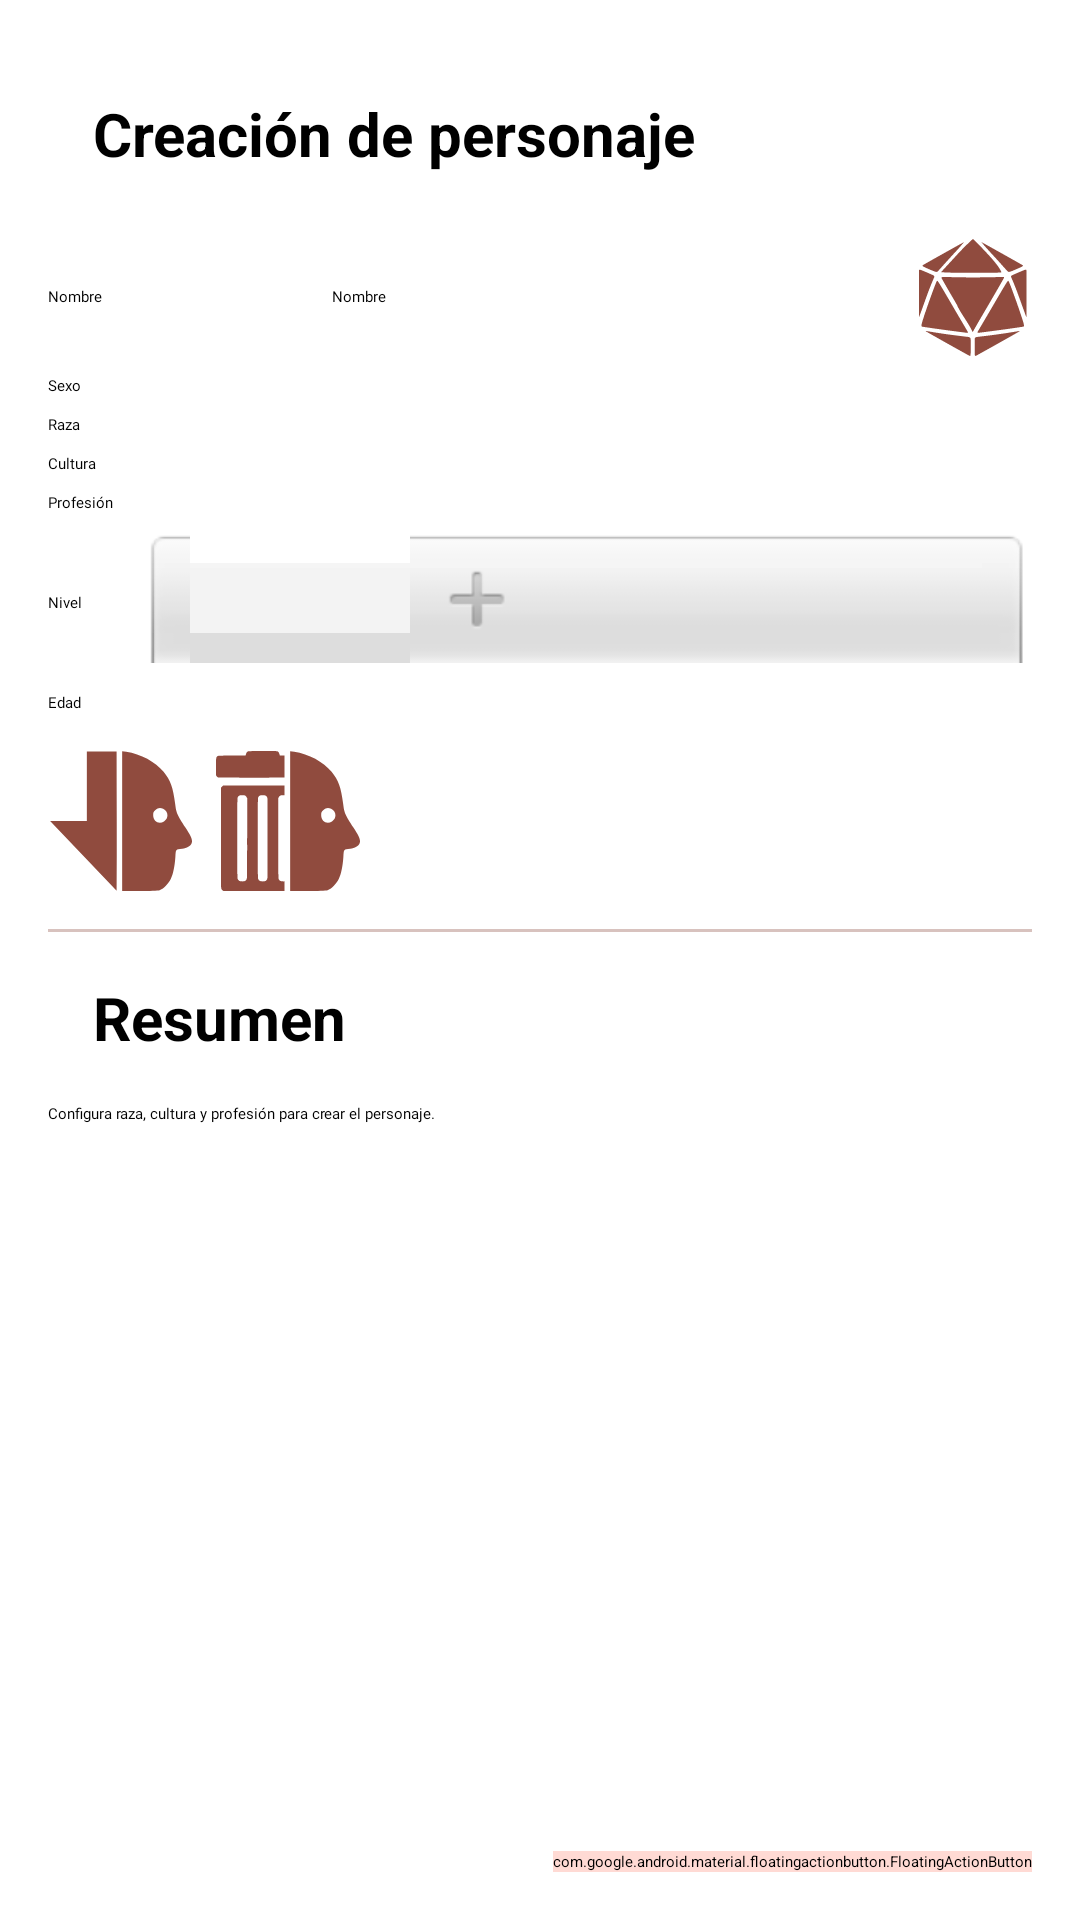

Here is an Android app screen rendered from its layout file. Give the layout XML and the strings, colors and styles it references.
<!-- AndroidManifest.xml: application theme Theme.App.Starting -->
<!-- res/layout/fragment_character_creation.xml -->
<?xml version="1.0" encoding="utf-8"?>
<FrameLayout xmlns:android="http://schemas.android.com/apk/res/android"
    xmlns:app="http://schemas.android.com/apk/res-auto"
    android:layout_width="match_parent"
    android:layout_height="match_parent">

    <ScrollView
        android:id="@+id/character_creation_scroll"
        android:layout_width="match_parent"
        android:layout_height="match_parent"
        android:fillViewport="true"
        android:scrollbars="vertical">

        <LinearLayout
            android:layout_width="match_parent"
            android:layout_height="wrap_content"
            android:orientation="vertical"
            android:padding="@dimen/activity_vertical_margin">

            <TextView
                style="@style/TextSubtitle"
                android:layout_width="match_parent"
                android:layout_height="wrap_content"
                android:text="@string/character_creation_title" />

            
            <LinearLayout
                android:layout_width="match_parent"
                android:layout_height="wrap_content"
                android:gravity="center_vertical"
                android:orientation="horizontal"
                android:paddingTop="6dp">

                <TextView
                    android:layout_width="0dp"
                    android:layout_height="wrap_content"
                    android:layout_weight="1"
                    android:fontFamily="@font/label"
                    android:text="@string/character_name" />

                <EditText
                    android:id="@+id/name_input"
                    style="@style/InputData"
                    android:layout_width="0dp"
                    android:layout_height="wrap_content"
                    android:layout_weight="2"
                    android:hint="@string/character_name"
                    android:inputType="textPersonName"
                    android:maxLines="1" />

                <ImageButton
                    android:id="@+id/random_name_button"
                    android:layout_width="40dp"
                    android:layout_height="40dp"
                    android:layout_marginStart="4dp"
                    android:background="?attr/selectableItemBackgroundBorderless"
                    android:contentDescription="@string/character_random_name"
                    android:scaleType="fitCenter"
                    android:src="@drawable/ic_dice"
                    android:tint="@color/md_theme_primary" />
            </LinearLayout>

            
            <LinearLayout
                android:layout_width="match_parent"
                android:layout_height="wrap_content"
                android:gravity="center_vertical"
                android:orientation="horizontal"
                android:paddingTop="6dp">

                <TextView
                    android:layout_width="0dp"
                    android:layout_height="wrap_content"
                    android:layout_weight="1"
                    android:fontFamily="@font/label"
                    android:text="@string/character_sex" />

                <Spinner
                    android:id="@+id/sex_spinner"
                    style="@style/InputData"
                    android:layout_width="0dp"
                    android:layout_height="wrap_content"
                    android:layout_weight="2" />
            </LinearLayout>

            
            <LinearLayout
                android:layout_width="match_parent"
                android:layout_height="wrap_content"
                android:gravity="center_vertical"
                android:orientation="horizontal"
                android:paddingTop="6dp">

                <TextView
                    android:layout_width="0dp"
                    android:layout_height="wrap_content"
                    android:layout_weight="1"
                    android:fontFamily="@font/label"
                    android:text="@string/character_race" />

                <Spinner
                    android:id="@+id/race_spinner"
                    style="@style/InputData"
                    android:layout_width="0dp"
                    android:layout_height="wrap_content"
                    android:layout_weight="2" />
            </LinearLayout>

            
            <LinearLayout
                android:layout_width="match_parent"
                android:layout_height="wrap_content"
                android:gravity="center_vertical"
                android:orientation="horizontal"
                android:paddingTop="6dp">

                <TextView
                    android:layout_width="0dp"
                    android:layout_height="wrap_content"
                    android:layout_weight="1"
                    android:fontFamily="@font/label"
                    android:text="@string/character_culture" />

                <Spinner
                    android:id="@+id/culture_spinner"
                    style="@style/InputData"
                    android:layout_width="0dp"
                    android:layout_height="wrap_content"
                    android:layout_weight="2" />
            </LinearLayout>

            
            <LinearLayout
                android:layout_width="match_parent"
                android:layout_height="wrap_content"
                android:gravity="center_vertical"
                android:orientation="horizontal"
                android:paddingTop="6dp">

                <TextView
                    android:layout_width="0dp"
                    android:layout_height="wrap_content"
                    android:layout_weight="1"
                    android:fontFamily="@font/label"
                    android:text="@string/character_profession" />

                <Spinner
                    android:id="@+id/profession_spinner"
                    style="@style/InputData"
                    android:layout_width="0dp"
                    android:layout_height="wrap_content"
                    android:layout_weight="2" />
            </LinearLayout>

            
            <LinearLayout
                android:layout_width="match_parent"
                android:layout_height="wrap_content"
                android:gravity="center_vertical"
                android:orientation="horizontal"
                android:paddingTop="6dp">

                <TextView
                    android:layout_width="0dp"
                    android:layout_height="wrap_content"
                    android:layout_weight="1"
                    android:fontFamily="@font/label"
                    android:text="@string/character_level" />

                <NumberPicker
                    android:id="@+id/level_picker"
                    android:layout_width="wrap_content"
                    android:layout_height="wrap_content"
                    android:layout_weight="2" />
            </LinearLayout>

            
            <LinearLayout
                android:layout_width="match_parent"
                android:layout_height="wrap_content"
                android:gravity="center_vertical"
                android:orientation="horizontal"
                android:paddingTop="6dp">

                <TextView
                    android:layout_width="0dp"
                    android:layout_height="wrap_content"
                    android:layout_weight="1"
                    android:fontFamily="@font/label"
                    android:text="@string/character_age" />

                <EditText
                    android:id="@+id/age_input"
                    style="@style/InputData"
                    android:layout_width="0dp"
                    android:layout_height="wrap_content"
                    android:layout_weight="2"
                    android:inputType="number"
                    android:maxLines="1" />
            </LinearLayout>

            
            <LinearLayout
                android:layout_width="match_parent"
                android:layout_height="wrap_content"
                android:layout_marginTop="12dp"
                android:gravity="start"
                android:orientation="horizontal"
                android:paddingEnd="72dp">

                <ImageButton
                    android:id="@+id/generate_button"
                    android:layout_width="48dp"
                    android:layout_height="48dp"
                    android:background="?attr/selectableItemBackgroundBorderless"
                    android:contentDescription="@string/character_generate"
                    android:src="@drawable/ic_character_save"
                    android:tint="@color/md_theme_primary" />

                <ImageButton
                    android:id="@+id/reset_button"
                    android:layout_width="48dp"
                    android:layout_height="48dp"
                    android:layout_marginStart="8dp"
                    android:background="?attr/selectableItemBackgroundBorderless"
                    android:contentDescription="@string/character_reset"
                    android:src="@drawable/ic_character_remove"
                    android:tint="@color/md_theme_primary" />
            </LinearLayout>

            <View
                android:layout_width="match_parent"
                android:layout_height="1dp"
                android:layout_marginTop="12dp"
                android:background="@color/md_theme_outlineVariant" />

            <TextView
                style="@style/TextSubtitle"
                android:layout_width="match_parent"
                android:layout_height="wrap_content"
                android:text="@string/character_summary" />

            <TextView
                android:id="@+id/summary_text"
                style="@style/InputData"
                android:layout_width="match_parent"
                android:layout_height="wrap_content"
                android:text="@string/character_not_created" />
        </LinearLayout>
    </ScrollView>

    <com.google.android.material.floatingactionbutton.FloatingActionButton
        android:id="@+id/random_button"
        android:layout_width="wrap_content"
        android:layout_height="wrap_content"
        android:layout_gravity="bottom|end"
        android:layout_margin="@dimen/fab_margin"
        android:backgroundTint="@color/md_theme_primaryContainer"
        android:contentDescription="@string/character_random"
        android:src="@drawable/ic_random_icon"
        android:tint="@color/md_theme_onPrimaryContainer"
        app:fabSize="auto"
        app:maxImageSize="32dp" />

</FrameLayout>
<!-- resources referenced by this layout -->
<resources>
  <color name="md_theme_onPrimaryContainer">#3A0A04</color>
  <color name="md_theme_outlineVariant">#D8C2BE</color>
  <color name="md_theme_primary">#904B3E</color>
  <color name="md_theme_primaryContainer">#FFDAD4</color>
  <dimen name="activity_vertical_margin">16dp</dimen>
  <dimen name="fab_margin">16dp</dimen>
  <string name="character_age">Edad</string>
  <string name="character_creation_title">Creación de personaje</string>
  <string name="character_culture">Cultura</string>
  <string name="character_generate">Generar personaje</string>
  <string name="character_level">Nivel</string>
  <string name="character_name">Nombre</string>
  <string name="character_not_created">Configura raza, cultura y profesión para crear el personaje.</string>
  <string name="character_profession">Profesión</string>
  <string name="character_race">Raza</string>
  <string name="character_random">Generar aleatoriamente</string>
  <string name="character_random_name">Nombre aleatorio</string>
  <string name="character_reset">Nuevo personaje</string>
  <string name="character_sex">Sexo</string>
  <string name="character_summary">Resumen</string>
  <style name="InputData">
          <item name="android:fontFamily">@font/selection</item>
      </style>
  <style name="TextSubtitle" parent="@android:style/Widget.TextView">
          <item name="android:textSize">20sp</item>
          <item name="android:textStyle">bold</item>
          <item name="android:padding">15sp</item>
      </style>
  <style name="Theme.App.Starting" parent="Theme.SplashScreen">
          <item name="windowSplashScreenBackground">@color/md_theme_primaryContainer</item>
          <item name="windowSplashScreenAnimatedIcon">@drawable/splash_screen</item>
          <item name="postSplashScreenTheme">@style/Theme.LibroDeEsher</item>
      </style>
  <color name="icons_color">#3A0A04</color>
  <!-- drawable splash_screen (drawable) -->
  <?xml version="1.0" encoding="utf-8"?>
  <layer-list xmlns:android="http://schemas.android.com/apk/res/android">
      <item
          android:width="@dimen/splash_screen_icon_size"
          android:height="@dimen/splash_screen_icon_size"
          android:drawable="@mipmap/ic_launcher"
          android:gravity="center" />
  </layer-list>
  <dimen name="splash_screen_icon_size">48dp</dimen>
  <color name="md_theme_onPrimary">#FFFFFF</color>
  <color name="md_theme_secondary">#775651</color>
  <color name="md_theme_onSecondary">#FFFFFF</color>
  <color name="md_theme_secondaryContainer">#FFDAD4</color>
  <color name="md_theme_onSecondaryContainer">#2C1511</color>
  <color name="md_theme_tertiary">#805610</color>
  <color name="md_theme_onTertiary">#FFFFFF</color>
  <color name="md_theme_tertiaryContainer">#FFDDB3</color>
  <color name="md_theme_onTertiaryContainer">#291800</color>
  <color name="md_theme_error">#8E4954</color>
  <color name="md_theme_onError">#FFFFFF</color>
  <color name="md_theme_errorContainer">#FFD9DD</color>
  <color name="md_theme_onErrorContainer">#3B0714</color>
  <color name="md_theme_background">#FFF8F6</color>
  <color name="md_theme_onBackground">#231918</color>
  <color name="md_theme_surface">#FEF7FF</color>
  <color name="md_theme_onSurface">#1D1B20</color>
  <color name="md_theme_surfaceVariant">#F5DDDA</color>
  <color name="md_theme_onSurfaceVariant">#534341</color>
  <color name="md_theme_outline">#857370</color>
  <color name="colorWarning">#6C538B</color>
  <color name="colorOnWarning">#FFFFFF</color>
  <color name="colorWarningContainer">#EEDBFF</color>
  <color name="colorOnWarningContainer">#260D44</color>
  <color name="colorInfo">#904B3E</color>
  <color name="colorOnInfo">#FCC984</color>
  <color name="colorInfoContainer">#FFDAD4</color>
  <color name="colorOnInfoContainer">#3A0A04</color>
</resources>
